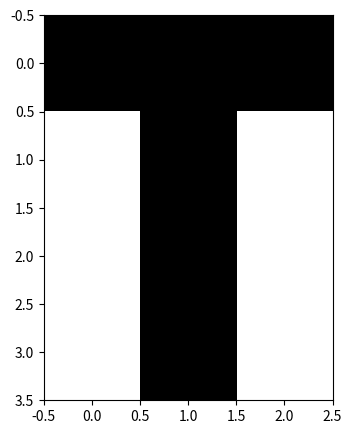
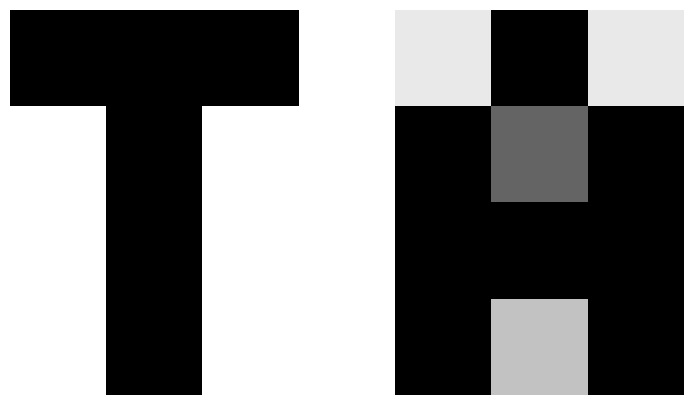
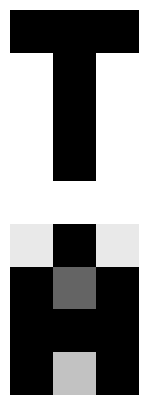

Generate these figures, in order, with matplotlib:
import numpy as np
import matplotlib.pyplot as plt

print('paquete numpy importado correctamente')

t=255-np.array([[255, 255, 255],
               [0,255,0],
               [0,255,0],
               [0,255, 0]])

b=np.array([[255],
           [255],
        [255],
           [255]])

A=np.array([[233, 0, 233], 
           [0, 100, 0],
           [0, 0, 0],
           [0, 194, 0]])

#print(t)
#print(t.shape)

#plot figura
plt.figure(figsize=(5,5))
plt.imshow(t, cmap='gray', vmin=0, vmax=255)



#plot figura de matrices concadenadas horizontalmente

esppq =np.ones((4,1))*255 #crea una matriz de puros 1 y lo multimplica por 255 para que simule un espacio entre letras
txt_h=np.concatenate([t , esppq ,A],axis=1)

plt.figure(figsize=(10,5))
plt.imshow(txt_h, cmap='gray', vmin=0, vmax=255)
plt.axis('off')

#Plot figuras de matrices concadenadas verticalmente

esppqv =np.ones((1,3))*255
txt_v=np.concatenate([t , esppqv,A],axis=0)

plt.figure(figsize=(10,5))
plt.imshow(txt_v, cmap='gray', vmin=0, vmax=255)
plt.axis('off')
plt.show()

